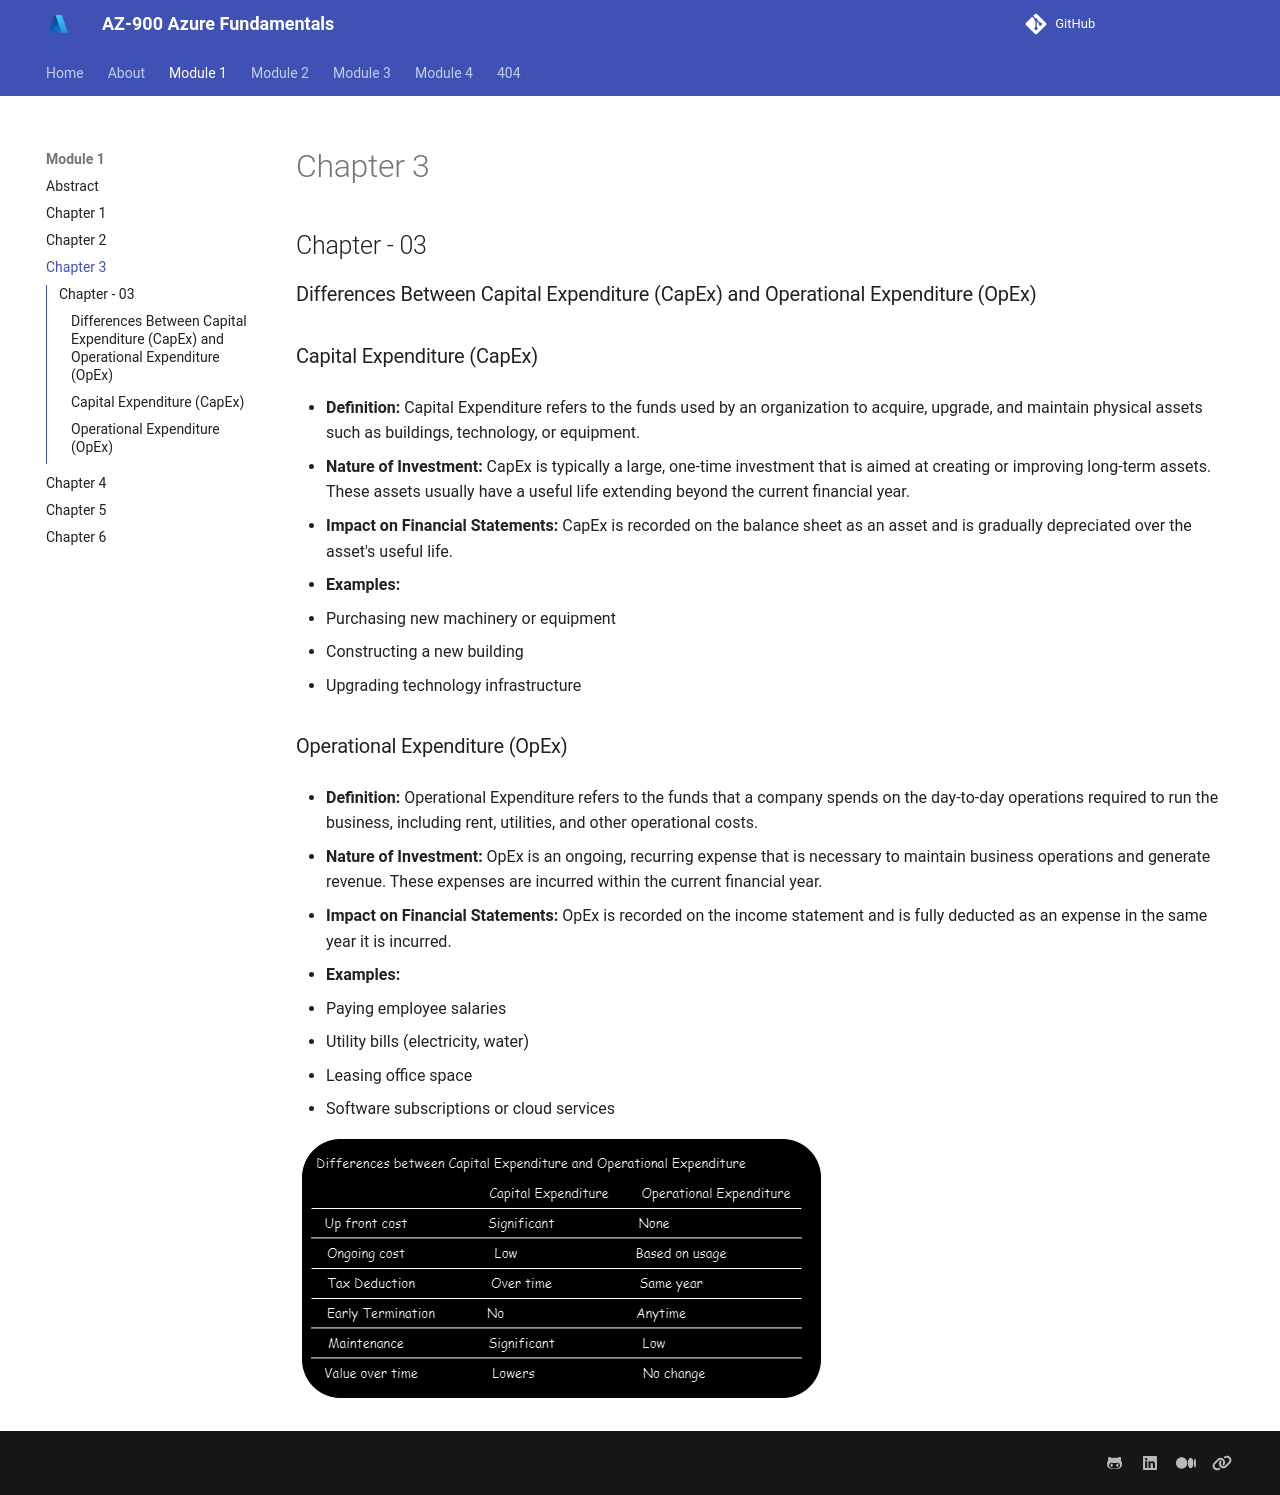

repository: Vimal007Vimal/AZ_900 · page: Module 1/Chapter - 03/index.html · generator: mkdocs

## Chapter - 03

### Differences Between Capital Expenditure (CapEx) and Operational Expenditure (OpEx)

### Capital Expenditure (CapEx)

- **Definition:** Capital Expenditure refers to the funds used by an organization to acquire, upgrade, and maintain physical assets such as buildings, technology, or equipment.
  
- **Nature of Investment:** CapEx is typically a large, one-time investment that is aimed at creating or improving long-term assets. These assets usually have a useful life extending beyond the current financial year.
  
- **Impact on Financial Statements:** CapEx is recorded on the balance sheet as an asset and is gradually depreciated over the asset's useful life.

- **Examples:**
  - Purchasing new machinery or equipment
  - Constructing a new building
  - Upgrading technology infrastructure

### Operational Expenditure (OpEx)

- **Definition:** Operational Expenditure refers to the funds that a company spends on the day-to-day operations required to run the business, including rent, utilities, and other operational costs.
  
- **Nature of Investment:** OpEx is an ongoing, recurring expense that is necessary to maintain business operations and generate revenue. These expenses are incurred within the current financial year.
  
- **Impact on Financial Statements:** OpEx is recorded on the income statement and is fully deducted as an expense in the same year it is incurred.

- **Examples:**
  - Paying employee salaries
  - Utility bills (electricity, water)
  - Leasing office space
  - Software subscriptions or cloud services

![Scalability](../img/chap3.png)
